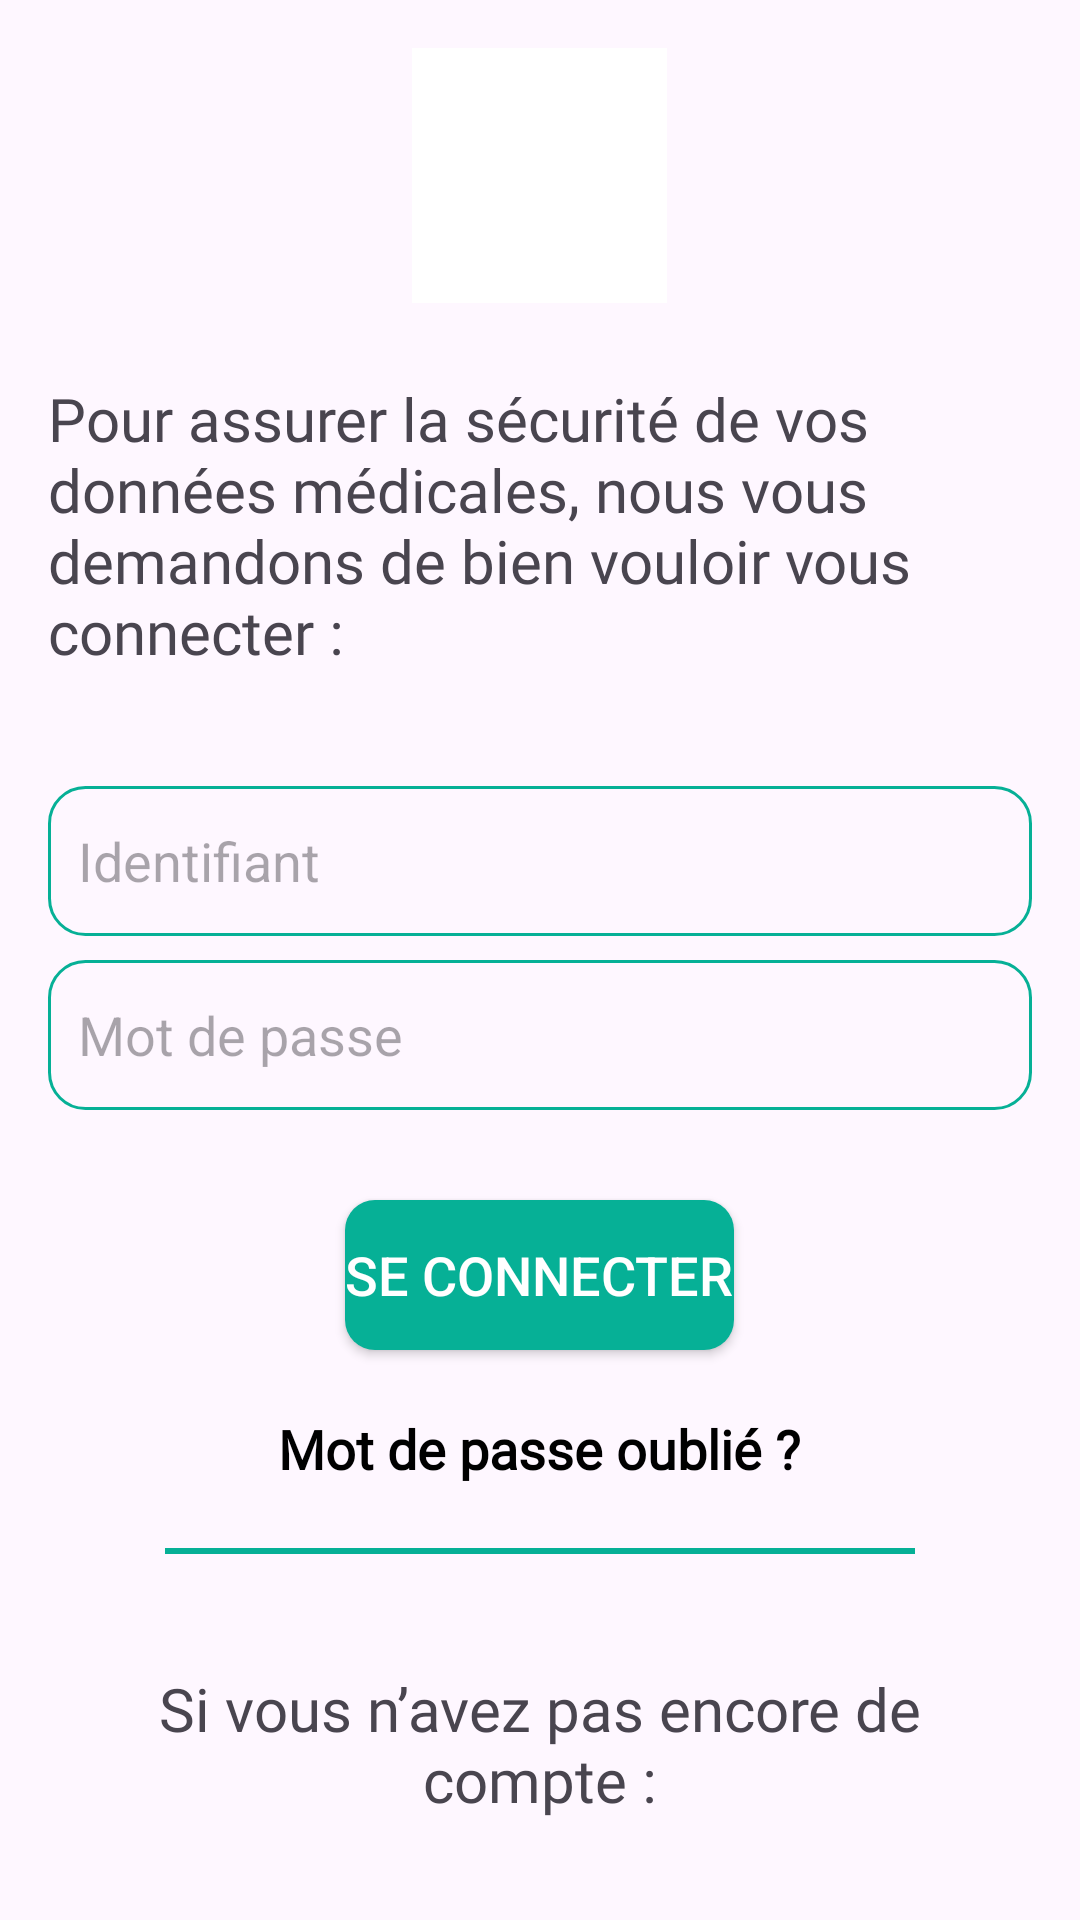

Here is an Android app screen rendered from its layout file. Give the layout XML and the strings, colors and styles it references.
<!-- AndroidManifest.xml: application theme Theme.Web_app -->
<!-- res/layout/fragment_login.xml -->
<?xml version="1.0" encoding="utf-8"?>
<LinearLayout xmlns:android="http://schemas.android.com/apk/res/android"
    xmlns:tools="http://schemas.android.com/tools"
    android:layout_width="match_parent"
    android:layout_height="match_parent"
    android:orientation="vertical"
    android:gravity="center_horizontal"
    android:padding="16dp">

    <ImageButton
        android:layout_width="85dp"
        android:layout_height="85dp"
        android:background="@color/white"
        android:scaleType="fitCenter"
        android:src="@drawable/ic_login_administrator" />

    <TextView
        android:layout_width="match_parent"
        android:layout_height="wrap_content"
        android:fontFamily="@font/inter"
        android:text="@string/demandeCoLog"
        android:textSize="20sp"
        android:paddingBottom="8dp"
        android:layout_marginTop="25dp"/>

    <LinearLayout
        android:layout_width="match_parent"
        android:layout_height="wrap_content"
        android:orientation="horizontal"
        android:layout_marginTop="30dp">

        <LinearLayout
            android:layout_width="0dp"
            android:layout_height="wrap_content"
            android:layout_weight="1"
            android:orientation="vertical">

            <EditText
                android:layout_width="match_parent"
                android:layout_height="50dp"
                android:minHeight="46dp"
                android:background="@drawable/border_style"
                android:hint="@string/hint_id"
                android:padding="10dp"
                android:layout_marginBottom="8dp"
                android:inputType="number"/>

            <EditText
                android:layout_width="match_parent"
                android:layout_height="50dp"
                android:minHeight="46dp"
                android:background="@drawable/border_style"
                android:hint="@string/mot_de_passe"
                android:padding="10dp"
                android:inputType="textPassword"/>
        </LinearLayout>
    </LinearLayout>

    <Button
        android:id="@+id/connexion"
        android:layout_width="wrap_content"
        android:layout_height="50dp"
        android:background="@drawable/button_background"
        android:minHeight="46dp"
        android:text="@string/se_connecter"
        android:textColor="@color/white"
        android:textSize="18sp"
        android:layout_marginTop="30dp"/>

    <Button
        android:layout_width="wrap_content"
        android:layout_height="50dp"
        android:background="#00000000"
        android:fontFamily="@font/inter"
        android:padding="8dp"
        android:text="@string/mot_de_passe_oubli"
        android:textAllCaps="false"
        android:textColor="@color/black"
        android:textSize="18sp"
        android:textStyle="bold"
        android:layout_marginTop="8dp"/>

    <View
        android:layout_width="250dp"
        android:layout_height="2dp"
        android:background="@color/bleu_vert_app"
        android:layout_marginTop="8dp"
        android:layout_marginBottom="8dp"/>

    <TextView
        android:layout_width="match_parent"
        android:layout_height="wrap_content"
        android:fontFamily="@font/inter"
        android:text="@string/text_inscrip"
        android:textSize="20sp"
        android:gravity="center"
        android:layout_marginTop="30dp"/>

    <Button
        android:id="@+id/inscription"
        android:layout_width="wrap_content"
        android:layout_height="55dp"
        android:background="@drawable/button_background"
        android:minHeight="46dp"
        android:text="@string/s_inscrire"
        android:textColor="@color/white"
        android:textSize="18sp"
        android:layout_marginTop="30dp"/>


</LinearLayout>
<!-- resources referenced by this layout -->
<resources>
  <color name="black">#FF000000</color>
  <color name="bleu_vert_app">#06B096</color>
  <color name="white">#FFFFFFFF</color>
  <!-- drawable border_style (drawable) -->
  <?xml version="1.0" encoding="utf-8"?>
      <shape
          xmlns:android="http://schemas.android.com/apk/res/android"
          android:shape="rectangle">
          <solid
              android:color="@android:color/transparent"/>
  
          <corners
              android:bottomRightRadius="12dp"
              android:bottomLeftRadius="12dp"
              android:topLeftRadius="12dp"
              android:topRightRadius="12dp"/>
          <stroke
              android:color="@color/bleu_vert_app"
              android:width="1dp"/>
      </shape>
  <!-- drawable button_background (drawable) -->
  <?xml version="1.0" encoding="utf-8"?>
  <shape xmlns:android="http://schemas.android.com/apk/res/android">
      <corners android:radius="10dp" />
      <solid android:color="@color/bleu_vert_app" />
  </shape>
  <string name="demandeCoLog">Pour assurer la sécurité de vos données médicales, nous vous demandons de bien vouloir vous connecter :</string>
  <string name="hint_id">Identifiant</string>
  <string name="mot_de_passe">Mot de passe</string>
  <string name="mot_de_passe_oubli">Mot de passe oublié ?</string>
  <string name="s_inscrire">S\'inscrire</string>
  <string name="se_connecter">Se connecter</string>
  <string name="text_inscrip">Si vous n’avez pas encore de compte :</string>
  <style name="Theme.Web_app" parent="Theme.Material3.DayNight.NoActionBar">
          
          <item name="colorPrimary">@color/bleu_vert_app</item>
          <item name="colorPrimaryVariant">@color/purple_700</item>
          <item name="colorOnPrimary">#FFFFFF</item>
          
          <item name="colorSecondary">@color/teal_200</item>
          <item name="colorSecondaryVariant">@color/teal_700</item>
          <item name="colorOnSecondary">@color/black</item>
          
          <item name="android:statusBarColor">?attr/colorPrimaryVariant</item>
          
      </style>
  <color name="purple_700">#8306B096</color>
  <color name="teal_200">#FF03DAC5</color>
  <color name="teal_700">#FF018786</color>
</resources>
